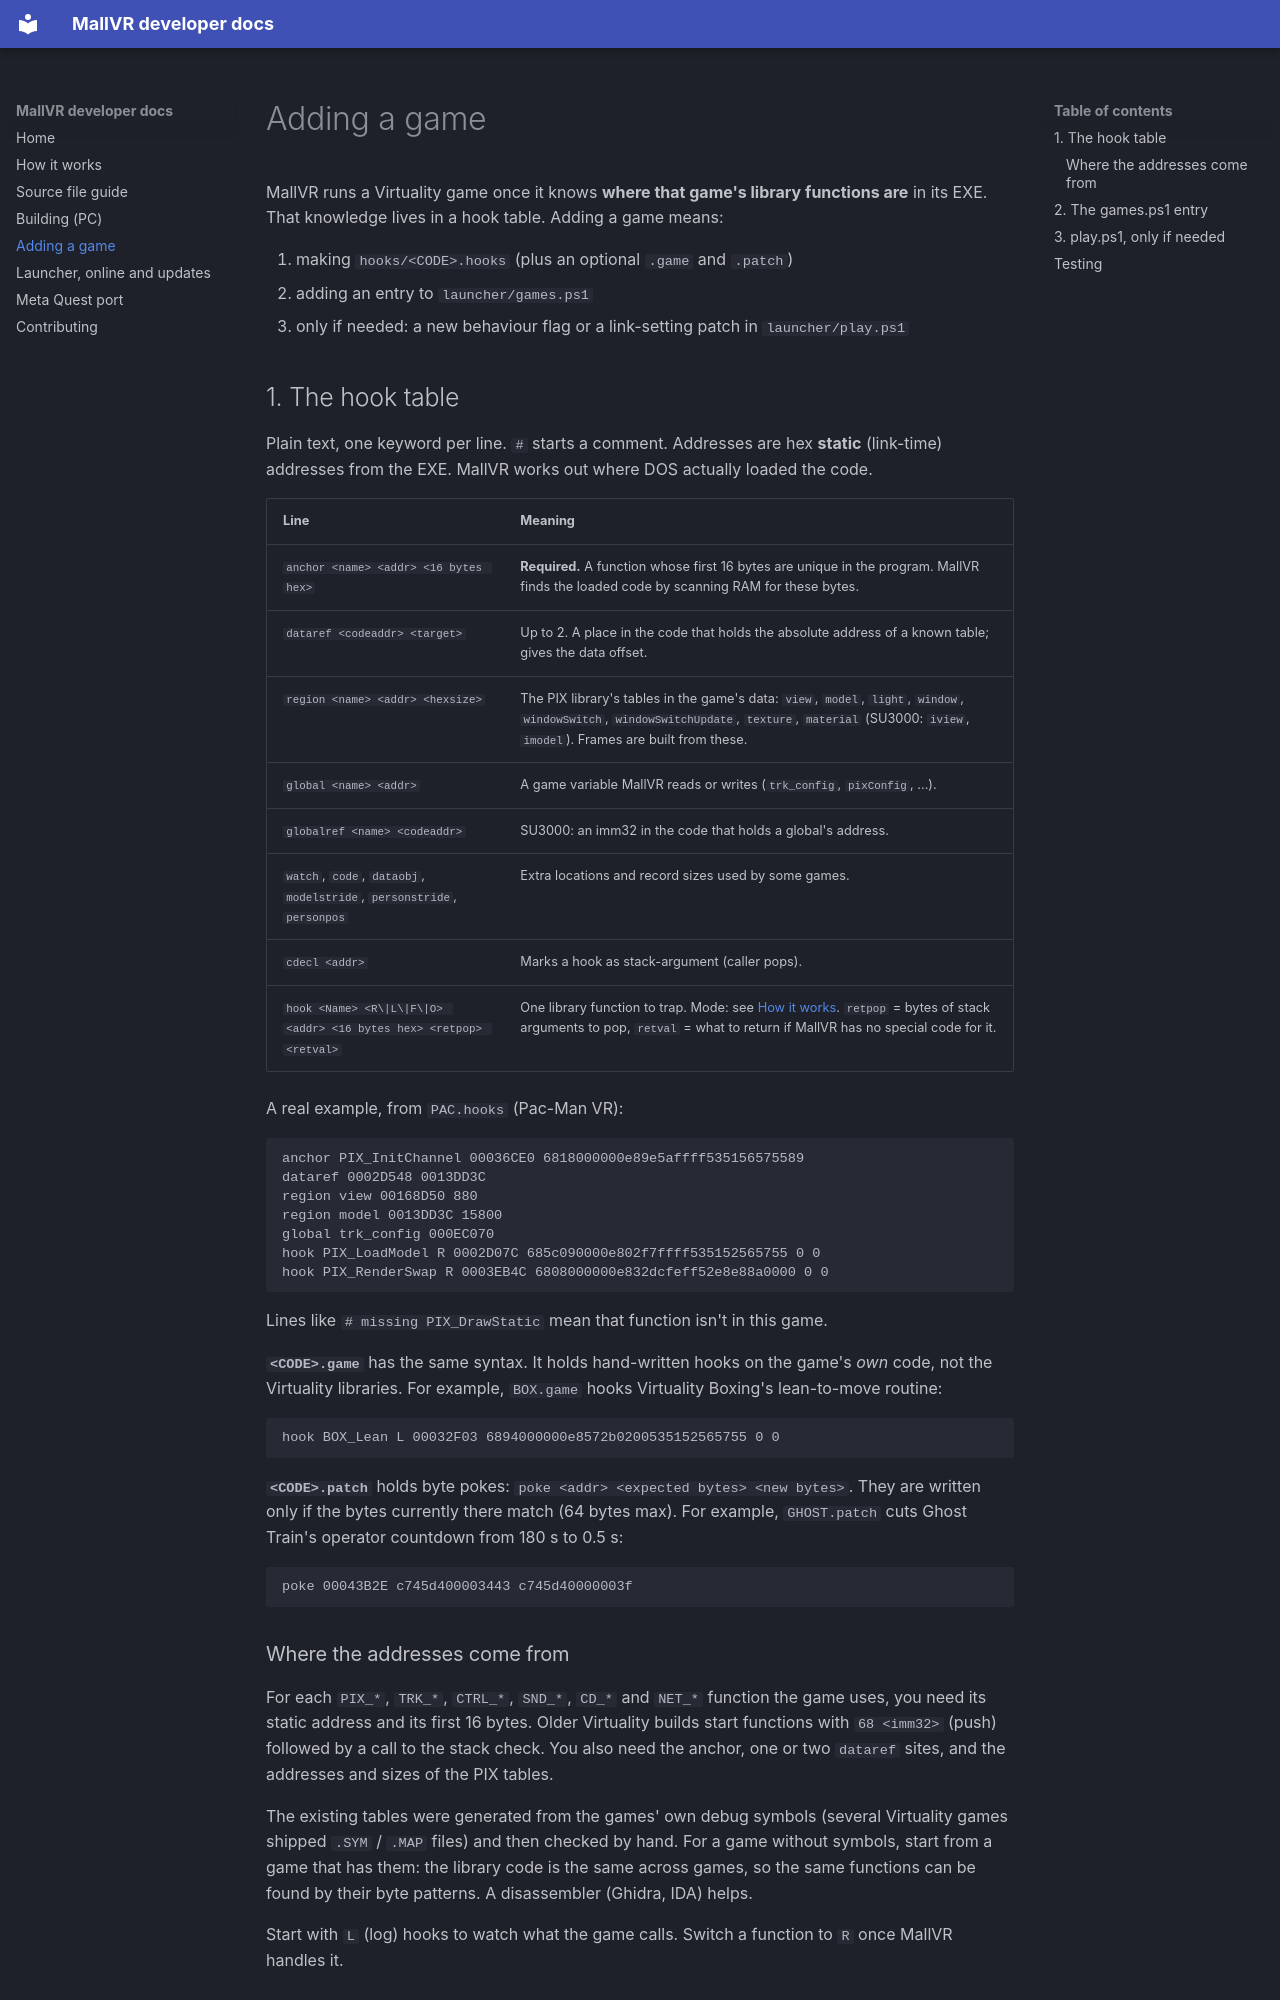

repository: gainesphere-studios/MallVR · page: adding-a-game/index.html · generator: mkdocs

# Adding a game

MallVR runs a Virtuality game once it knows **where that game's library functions are** in its EXE. That knowledge lives
in a hook table. Adding a game means:

1. making `hooks/<CODE>.hooks` (plus an optional `.game` and `.patch`)
2. adding an entry to `launcher/games.ps1`
3. only if needed: a new behaviour flag or a link-setting patch in `launcher/play.ps1`

## 1. The hook table

Plain text, one keyword per line. `#` starts a comment. Addresses are hex **static** (link-time) addresses from the EXE.
MallVR works out where DOS actually loaded the code.

| Line | Meaning |
|---|---|
| `anchor <name> <addr> <16 bytes hex>` | **Required.** A function whose first 16 bytes are unique in the program. MallVR finds the loaded code by scanning RAM for these bytes. |
| `dataref <codeaddr> <target>` | Up to 2. A place in the code that holds the absolute address of a known table; gives the data offset. |
| `region <name> <addr> <hexsize>` | The PIX library's tables in the game's data: `view`, `model`, `light`, `window`, `windowSwitch`, `windowSwitchUpdate`, `texture`, `material` (SU3000: `iview`, `imodel`). Frames are built from these. |
| `global <name> <addr>` | A game variable MallVR reads or writes (`trk_config`, `pixConfig`, ...). |
| `globalref <name> <codeaddr>` | SU3000: an imm32 in the code that holds a global's address. |
| `watch`, `code`, `dataobj`, `modelstride`, `personstride`, `personpos` | Extra locations and record sizes used by some games. |
| `cdecl <addr>` | Marks a hook as stack-argument (caller pops). |
| `hook <Name> <R\|L\|F\|O> <addr> <16 bytes hex> <retpop> <retval>` | One library function to trap. Mode: see [How it works](architecture.md#3-handling-a-call). `retpop` = bytes of stack arguments to pop, `retval` = what to return if MallVR has no special code for it. |

A real example, from `PAC.hooks` (Pac-Man VR):

```
anchor PIX_InitChannel 00036CE0 6818000000e89e5affff535156575589
dataref 0002D548 0013DD3C
region view 00168D50 880
region model 0013DD3C 15800
global trk_config 000EC070
hook PIX_LoadModel R 0002D07C 685c090000e802f7ffff535152565755 0 0
hook PIX_RenderSwap R 0003EB4C 6808000000e832dcfeff52e8e88a0000 0 0
```

Lines like `# missing PIX_DrawStatic` mean that function isn't in this game.

**`<CODE>.game`** has the same syntax. It holds hand-written hooks on the game's *own* code, not the Virtuality libraries.
For example, `BOX.game` hooks Virtuality Boxing's lean-to-move routine:

```
hook BOX_Lean L 00032F03 6894000000e8572b0200535152565755 0 0
```

**`<CODE>.patch`** holds byte pokes: `poke <addr> <expected bytes> <new bytes>`. They are written only if the bytes
currently there match (64 bytes max). For example, `GHOST.patch` cuts Ghost Train's operator countdown from 180 s to
0.5 s:

```
poke 00043B2E c745d400003443 c745d40000003f
```
